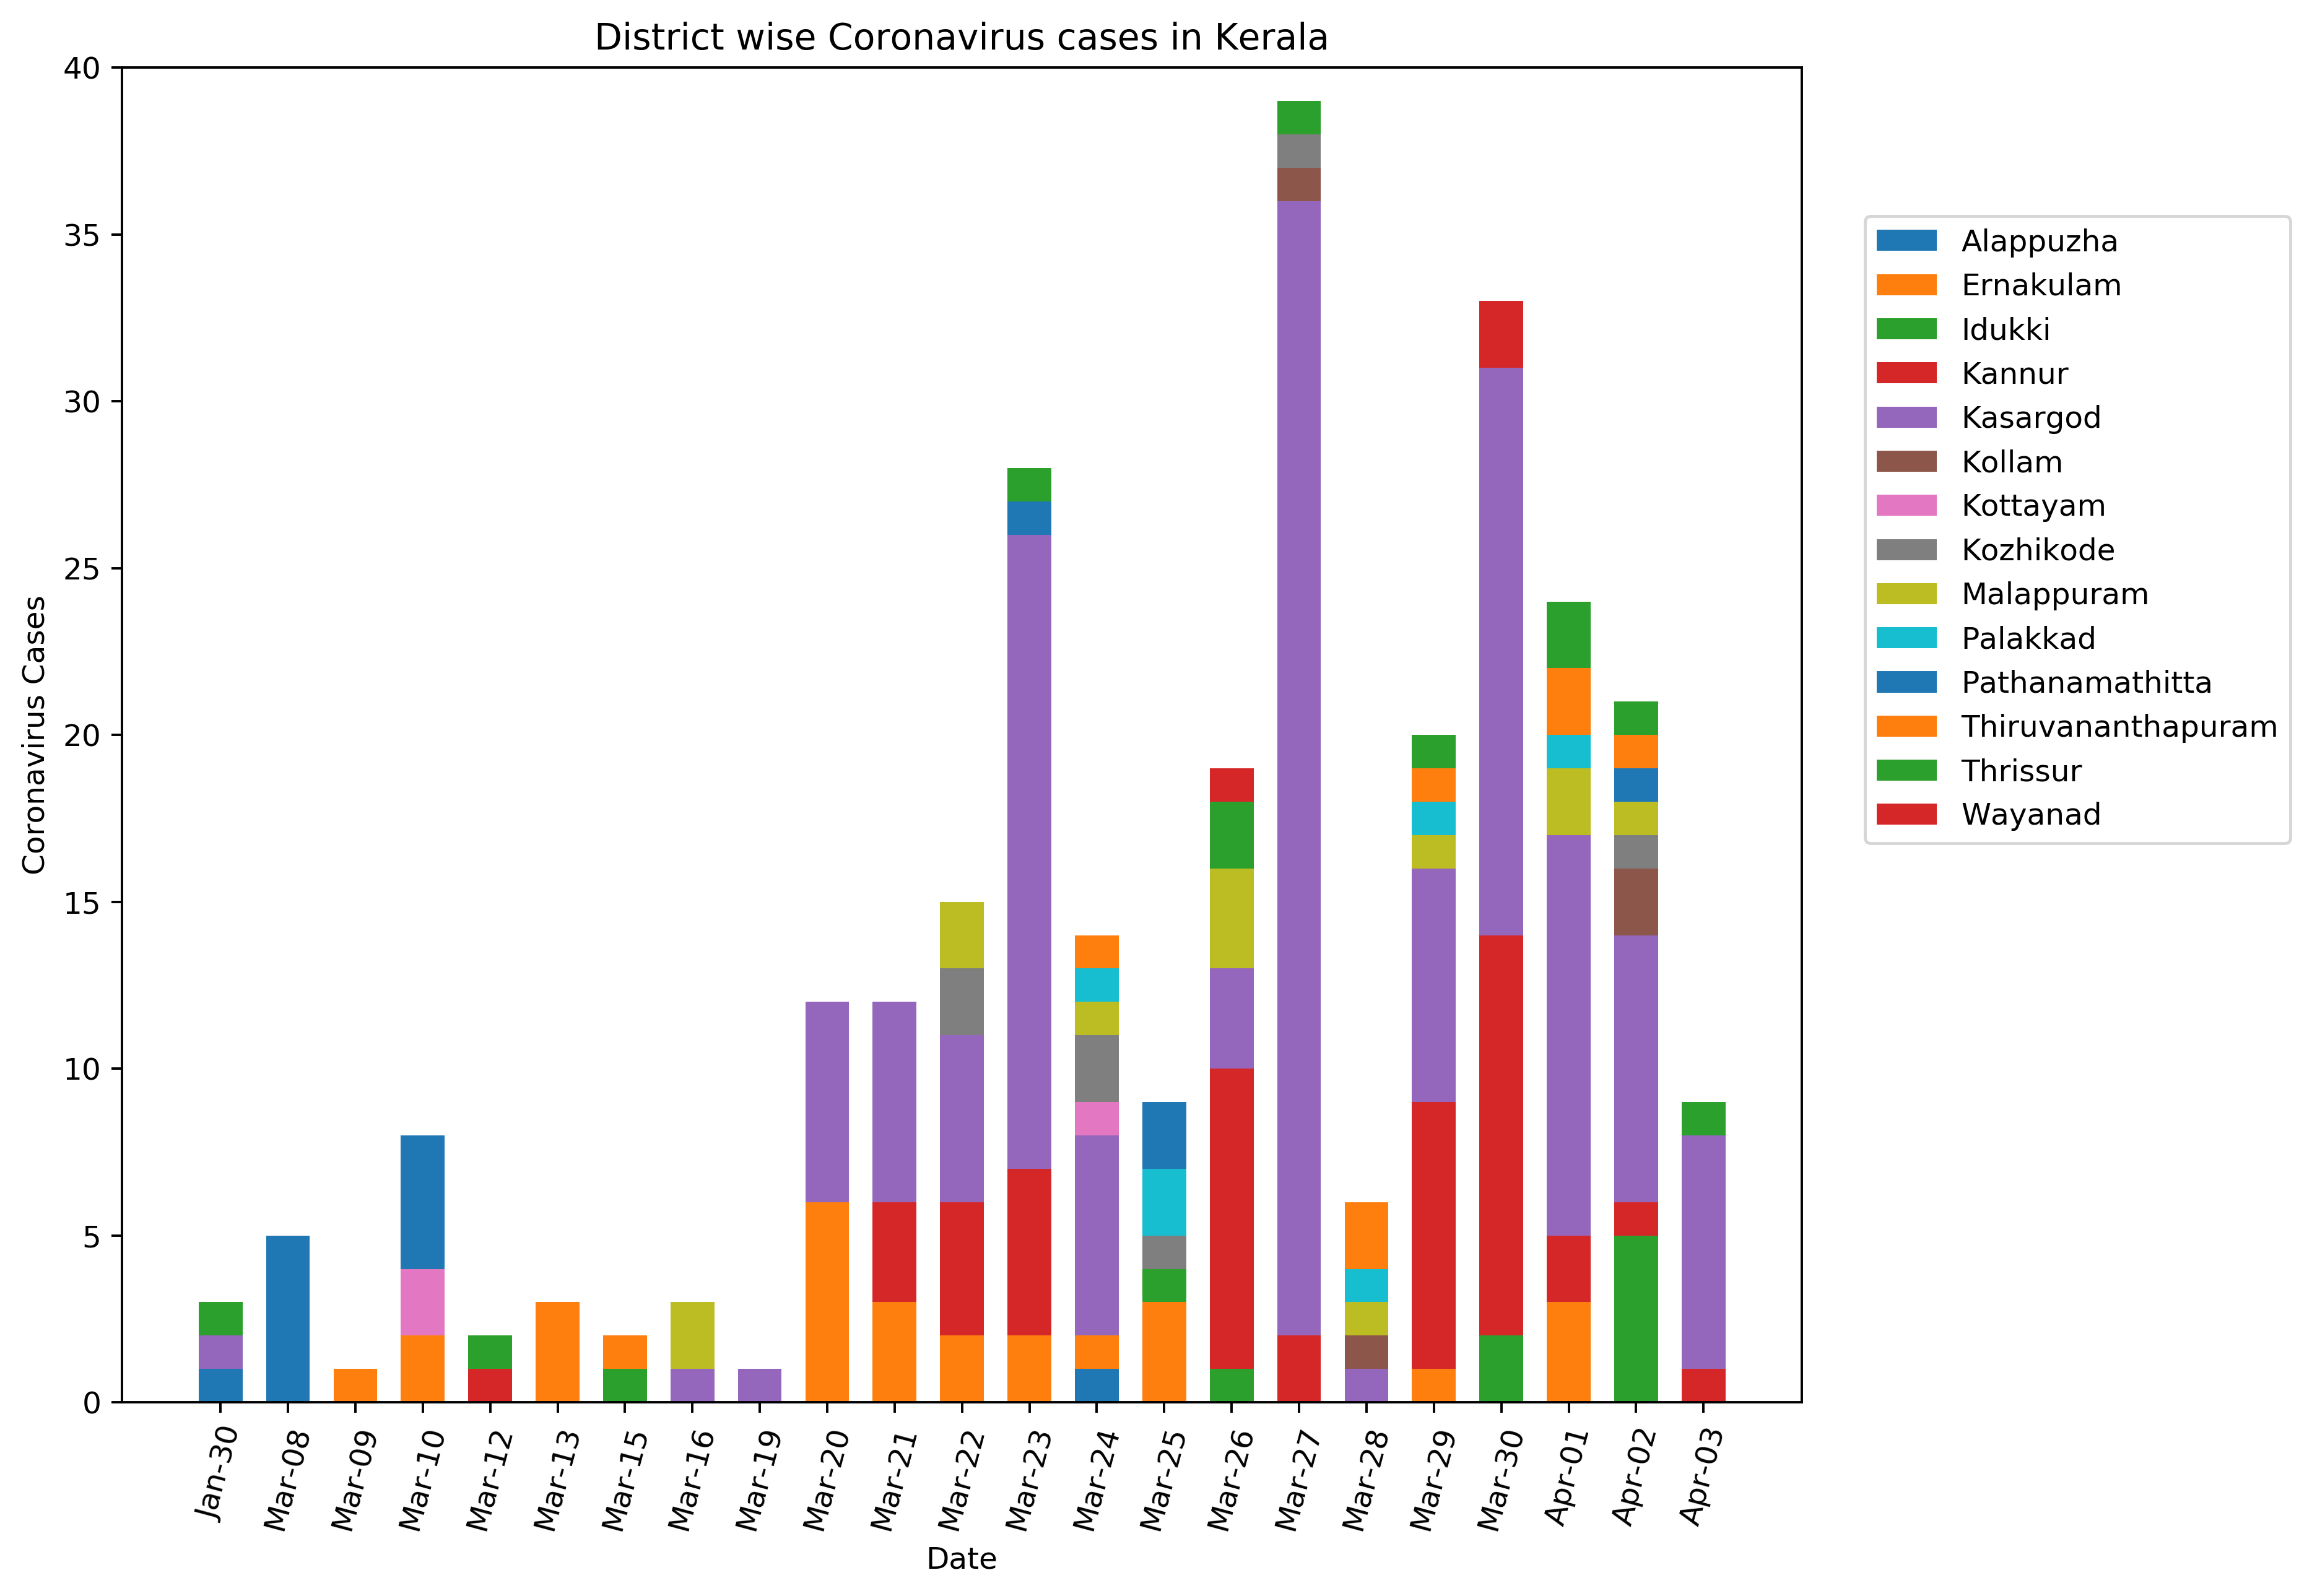

Source data for this figure (header and first rows):
Date, AL, ER, ID, KN, KS, KL, KT, KZ, MA, PL, PT, TV, TS, WA
Jan-30, 1, 0, 0, 0, 1, 0, 0, 0, 0, 0, 0, 0, 1, 0
Mar-08, 0, 0, 0, 0, 0, 0, 0, 0, 0, 0, 5, 0, 0, 0
Mar-09, 0, 1, 0, 0, 0, 0, 0, 0, 0, 0, 0, 0, 0, 0
Mar-10, 0, 2, 0, 0, 0, 0, 2, 0, 0, 0, 4, 0, 0, 0
Mar-12, 0, 0, 0, 1, 0, 0, 0, 0, 0, 0, 0, 0, 1, 0
Mar-13, 0, 0, 0, 0, 0, 0, 0, 0, 0, 0, 0, 3, 0, 0
Mar-15, 0, 0, 1, 0, 0, 0, 0, 0, 0, 0, 0, 1, 0, 0
Mar-16, 0, 0, 0, 0, 1, 0, 0, 0, 2, 0, 0, 0, 0, 0
Mar-19, 0, 0, 0, 0, 1, 0, 0, 0, 0, 0, 0, 0, 0, 0
Mar-20, 0, 6, 0, 0, 6, 0, 0, 0, 0, 0, 0, 0, 0, 0
Mar-21, 0, 3, 0, 3, 6, 0, 0, 0, 0, 0, 0, 0, 0, 0
Mar-22, 0, 2, 0, 4, 5, 0, 0, 2, 2, 0, 0, 0, 0, 0
Mar-23, 0, 2, 0, 5, 19, 0, 0, 0, 0, 0, 1, 0, 1, 0
Mar-24, 1, 1, 0, 0, 6, 0, 1, 2, 1, 1, 0, 1, 0, 0
Mar-25, 0, 3, 1, 0, 0, 0, 0, 1, 0, 2, 2, 0, 0, 0
Mar-26, 0, 0, 1, 9, 3, 0, 0, 0, 3, 0, 0, 0, 2, 1
Mar-27, 0, 0, 0, 2, 34, 1, 0, 1, 0, 0, 0, 0, 1, 0
Mar-28, 0, 0, 0, 0, 1, 1, 0, 0, 1, 1, 0, 2, 0, 0
Mar-29, 0, 1, 0, 8, 7, 0, 0, 0, 1, 1, 0, 1, 1, 0
Mar-30, 0, 0, 2, 12, 17, 0, 0, 0, 0, 0, 0, 0, 0, 2
Apr-01, 0, 3, 0, 2, 12, 0, 0, 0, 2, 1, 0, 2, 2, 0
Apr-02, 0, 0, 5, 1, 8, 2, 0, 1, 1, 0, 1, 1, 1, 0
Apr-03, 0, 0, 0, 1, 7, 0, 0, 0, 0, 0, 0, 0, 1, 0
